Run: headless pygame with SDL's dummy video driver; simulated clock (each Clock.tick advances the game by its frame time, no real sleeping); random seed 0; keys injected as events and as key.get_pressed() state; mouse plan: one left click at the window centre at the start of phase 2, then a move to the lower-right quarter at the start of phase 3.
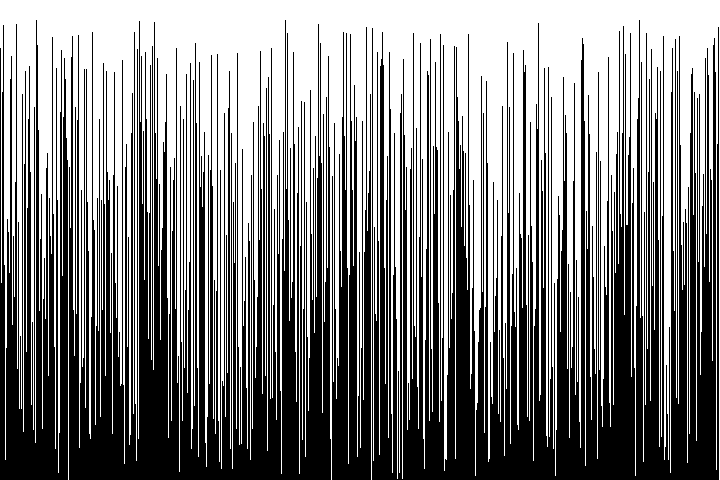
Frame 1 of 4 · flips 1–60 · no input
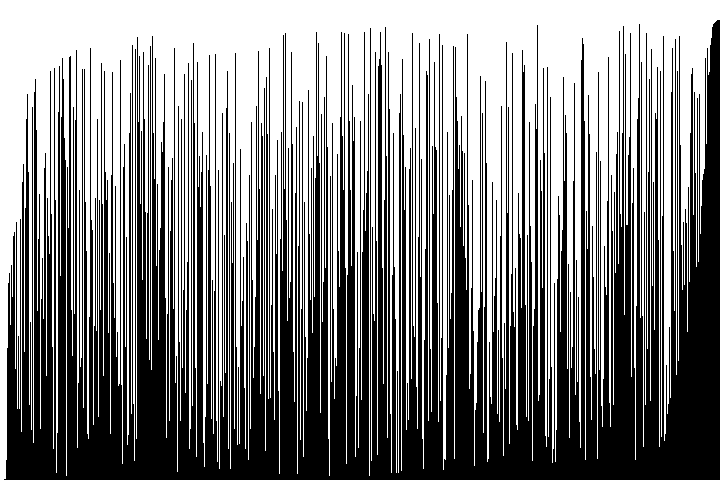
Frame 2 of 4 · flips 61–180 · clicked the window centre · tapped SPACE, RETURN · held RIGHT (→), D
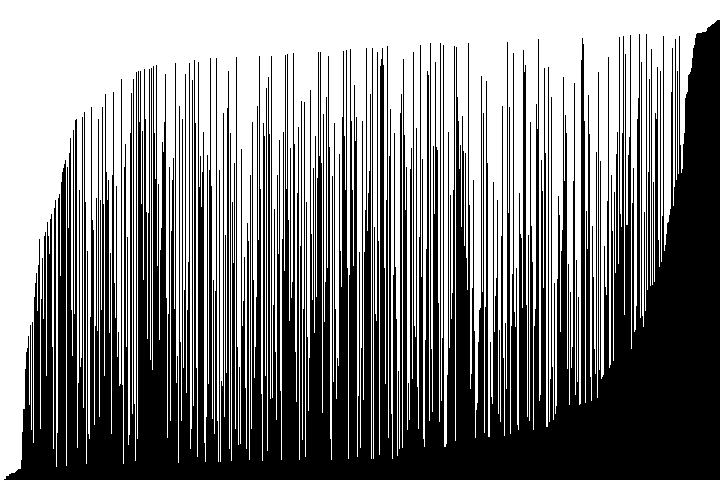
Frame 3 of 4 · flips 181–300 · moved the mouse to the lower-right quarter · held DOWN (↓), S
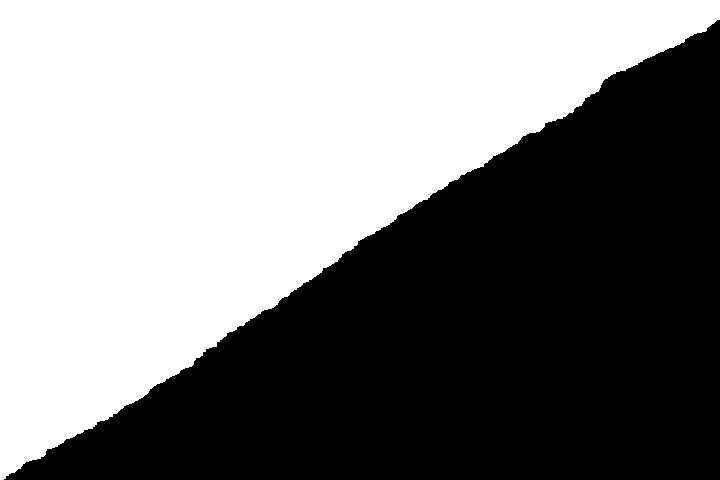
Frame 4 of 4 · flips 301–420 · held LEFT (←), A, UP (↑), W

The pygame program that drew these frames:

import pygame
import random
import threading

pygame.init()
WIDTH = 720
HEIGHT = 480
screen = pygame.display.set_mode((WIDTH, HEIGHT))
pygame.display.set_caption("Cocktail Sort")


class Array(list):
    def __init__(self, *values):
        super().__init__()
        for value in values:
            self.append(value)

    def cocktail_sort(self) -> None:
        """Cocktail sorts the array."""
        n = len(self)
        swapped = True
        start = 0
        end = n - 1
        while swapped:
            swapped = False
            # Loop from left to right same as the bubble sort
            for i in range(start, end):
                if self[i] > self[i + 1]:
                    self[i], self[i + 1] = self[i + 1], self[i]
                    pygame.time.wait(1)
                    swapped = True

            if not swapped:
                break

            swapped = False
            # Move the end point back by one, because item at the end is in its rightful spot
            end -= 1
            # Loop from right to left same as the bubble sort
            for i in range(end - 1, start - 1, -1):
                if self[i] > self[i + 1]:
                    self[i], self[i + 1] = self[i + 1], self[i]
                    pygame.time.wait(1)
                    swapped = True
            # Move the start point forward by one, because item at the start is in its rightful spot
            start += 1

    def draw(self) -> None:
        """Projects the array on the screen. The index is x, and the value is y."""
        n = len(self)
        for i in range(0, n):
            pygame.draw.line(screen, (0, 0, 0), (i, HEIGHT), (i, HEIGHT - self[i]), 1)


array = Array()
for i in range(WIDTH):
    array.append(random.randint(0, HEIGHT - 20))

running = True
while running:
    screen.fill((255, 255, 255))

    for event in pygame.event.get():
        if event.type == pygame.QUIT:
            running = False
        if event.type == pygame.MOUSEBUTTONDOWN or event.type == pygame.KEYDOWN and event.key == pygame.K_RETURN:
            # Start sorting on mouse button click or enter
            threading.Thread(target=array.cocktail_sort).start()
    array.draw()
    pygame.display.update()
